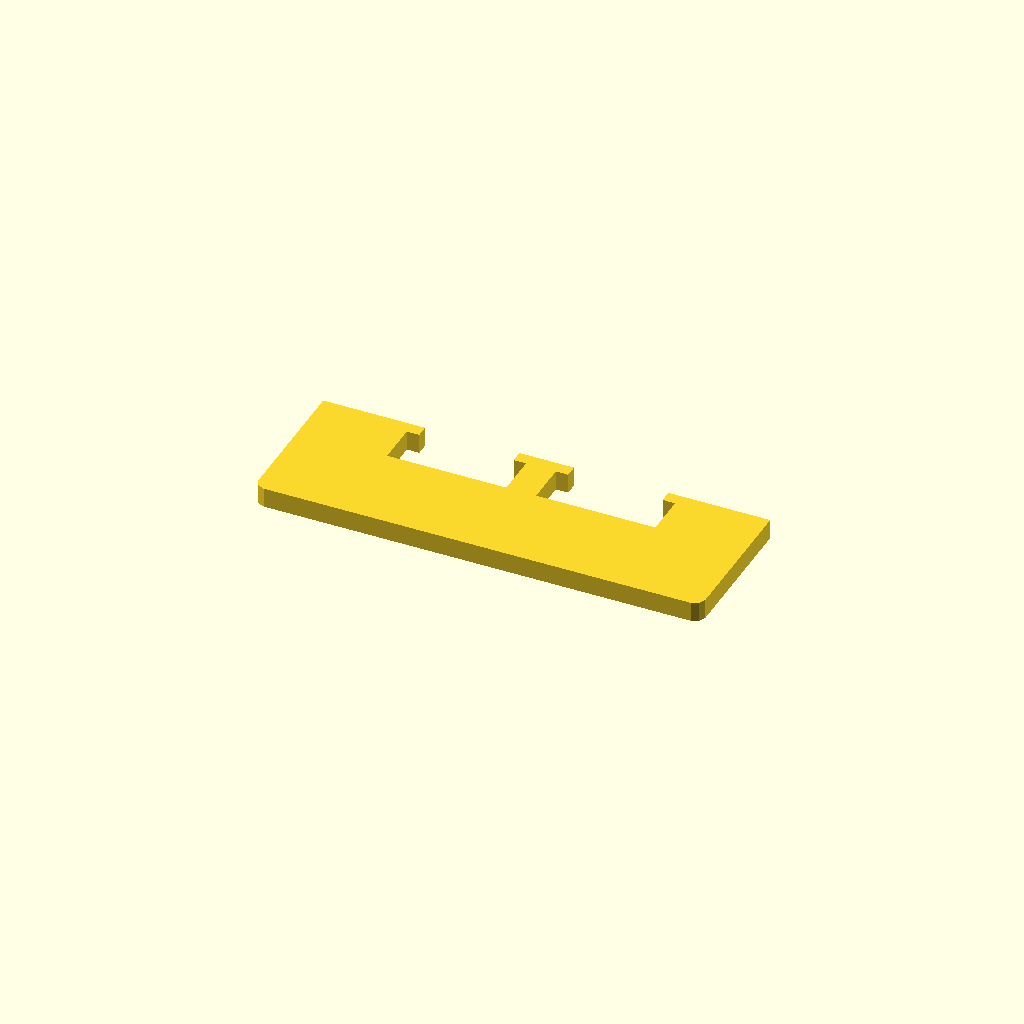
Cell 1: rendered with the file's own defaults.
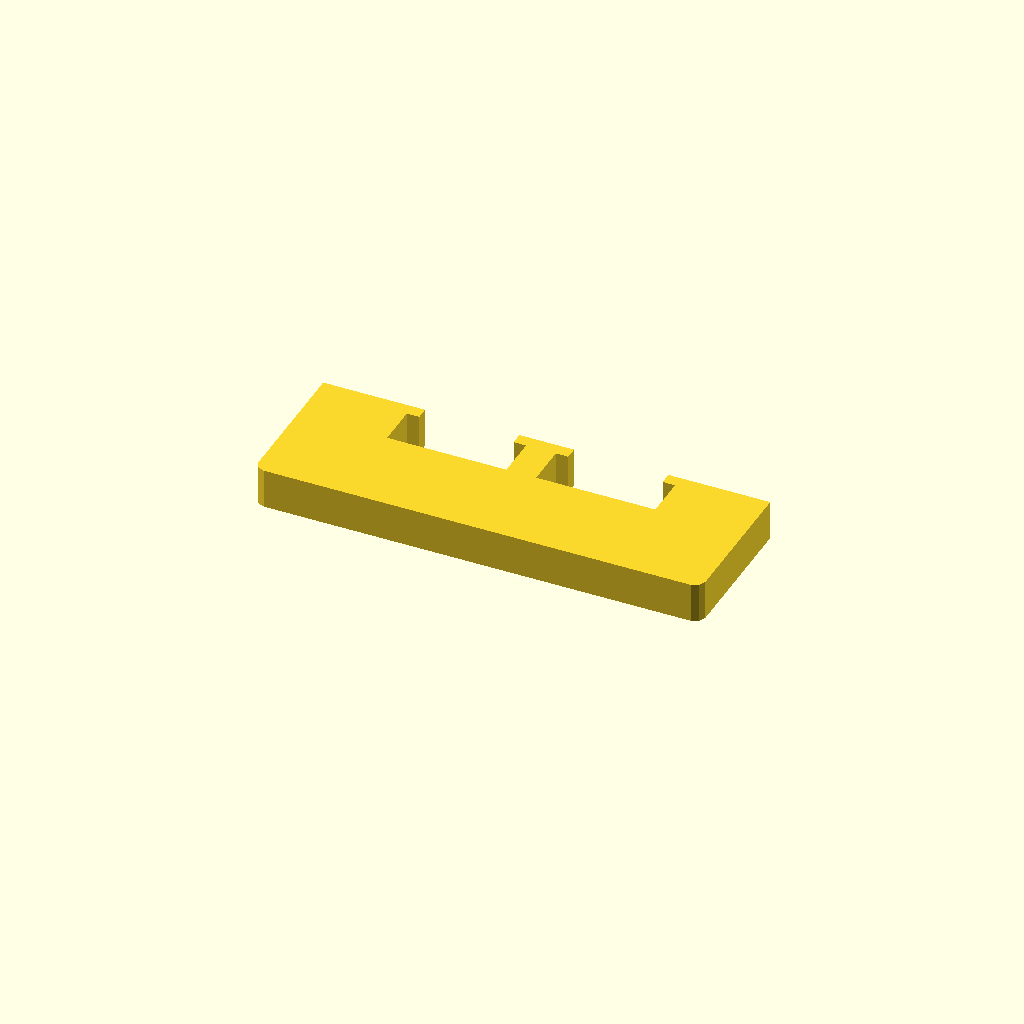
Cell 2 — profile_height set to 16, the other parameters unchanged.
All cells are drawn from one camera (rotation 55°, 0°, 25°, orthographic, colour scheme Cornfield), so only the parameter changes between them.
OpenSCAD source file optional_data/data/sketch1/overslots/part_0041.scad:
$fn = 32;

// ----------------------------------------------------------------------
// Oversize slot bar: 180 mm bar with 2 oversize windows
// ----------------------------------------------------------------------

// --- parameters (mm) ---
profile_height = 8;       // extrusion height
profile_points = 24;      // points of the closed outline

profile = [[0, 4], [1.172, 1.172], [4, 0], [176, 0], [178.828, 1.172], [180, 4], [180, 60], [139, 60], [139, 55], [144, 55], [144, 38], [96, 38], [96, 55], [101, 55], [101, 60], [79, 60], [79, 55], [84, 55], [84, 38], [36, 38], [36, 55], [41, 55], [41, 60], [0, 60]];  // single closed polygon, 24 points, counter clockwise

// --- the one profile operation ---
linear_extrude(height = profile_height) polygon(points = profile);
Customizer parameters (derived from the source; name, type, default, range or options):
profile_height: number, default 8
profile_points: number, default 24
